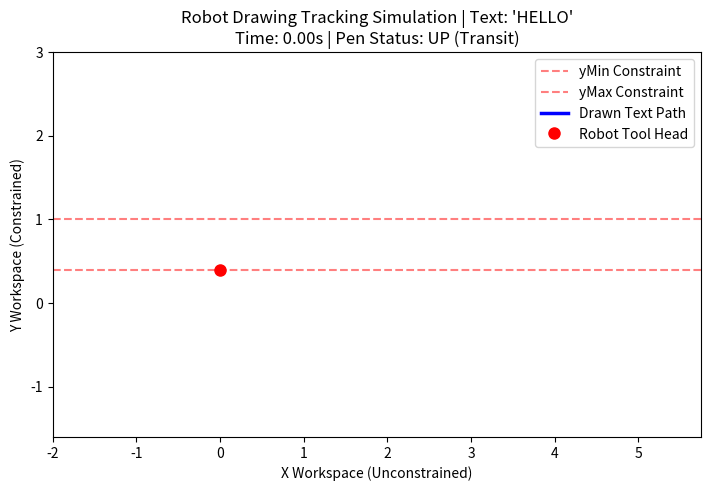

The script that saved this image:
import os
import csv
import numpy as np
import matplotlib.pyplot as plt
import matplotlib.animation as animation

STROKE_FONT = {
    "A": [[(0.05, 0.0), (0.5, 1.0), (0.95, 0.0)], [(0.25, 0.45), (0.75, 0.45)]],
    "B": [
        [(0.1, 0.0), (0.1, 1.0)],
        [(0.1, 1.0), (0.72, 0.92), (0.85, 0.72), (0.72, 0.55), (0.1, 0.5)],
        [(0.1, 0.5), (0.78, 0.45), (0.92, 0.2), (0.75, 0.03), (0.1, 0.0)],
    ],
    "C": [
        [
            (0.9, 0.85),
            (0.7, 1.0),
            (0.25, 0.95),
            (0.05, 0.72),
            (0.05, 0.28),
            (0.25, 0.05),
            (0.7, 0.0),
            (0.9, 0.15),
        ]
    ],
    "D": [
        [
            (0.1, 0.0),
            (0.1, 1.0),
            (0.65, 0.95),
            (0.9, 0.72),
            (0.9, 0.28),
            (0.65, 0.05),
            (0.1, 0.0),
        ]
    ],
    "E": [
        [(0.85, 1.0), (0.1, 1.0), (0.1, 0.0), (0.85, 0.0)],
        [(0.1, 0.5), (0.65, 0.5)],
    ],
    "F": [[(0.1, 0.0), (0.1, 1.0), (0.85, 1.0)], [(0.1, 0.5), (0.65, 0.5)]],
    "G": [
        [
            (0.9, 0.82),
            (0.7, 1.0),
            (0.25, 0.95),
            (0.05, 0.72),
            (0.05, 0.28),
            (0.25, 0.05),
            (0.72, 0.0),
            (0.9, 0.2),
            (0.9, 0.45),
            (0.55, 0.45),
        ]
    ],
    "H": [[(0.1, 0.0), (0.1, 1.0)], [(0.9, 0.0), (0.9, 1.0)], [(0.1, 0.5), (0.9, 0.5)]],
    "I": [[(0.2, 1.0), (0.8, 1.0)], [(0.5, 1.0), (0.5, 0.0)], [(0.2, 0.0), (0.8, 0.0)]],
    "J": [[(0.8, 1.0), (0.8, 0.2), (0.62, 0.0), (0.32, 0.0), (0.15, 0.18)]],
    "K": [[(0.1, 0.0), (0.1, 1.0)], [(0.9, 1.0), (0.1, 0.48), (0.9, 0.0)]],
    "L": [[(0.1, 1.0), (0.1, 0.0), (0.85, 0.0)]],
    "M": [[(0.08, 0.0), (0.08, 1.0), (0.5, 0.35), (0.92, 1.0), (0.92, 0.0)]],
    "N": [[(0.1, 0.0), (0.1, 1.0), (0.9, 0.0), (0.9, 1.0)]],
    "O": [
        [
            (0.5, 1.0),
            (0.85, 0.85),
            (0.95, 0.5),
            (0.85, 0.15),
            (0.5, 0.0),
            (0.15, 0.15),
            (0.05, 0.5),
            (0.15, 0.85),
            (0.5, 1.0),
        ]
    ],
    "P": [
        [
            (0.1, 0.0),
            (0.1, 1.0),
            (0.68, 1.0),
            (0.88, 0.82),
            (0.88, 0.62),
            (0.68, 0.5),
            (0.1, 0.5),
        ]
    ],
    "Q": [
        [
            (0.5, 1.0),
            (0.85, 0.85),
            (0.95, 0.5),
            (0.85, 0.15),
            (0.5, 0.0),
            (0.15, 0.15),
            (0.05, 0.5),
            (0.15, 0.85),
            (0.5, 1.0),
        ],
        [(0.62, 0.25), (0.95, -0.08)],
    ],
    "R": [
        [
            (0.1, 0.0),
            (0.1, 1.0),
            (0.68, 1.0),
            (0.88, 0.82),
            (0.88, 0.62),
            (0.68, 0.5),
            (0.1, 0.5),
        ],
        [(0.48, 0.5), (0.9, 0.0)],
    ],
    "S": [
        [
            (0.88, 0.85),
            (0.68, 1.0),
            (0.25, 0.95),
            (0.08, 0.75),
            (0.25, 0.55),
            (0.7, 0.45),
            (0.9, 0.25),
            (0.7, 0.03),
            (0.22, 0.0),
            (0.05, 0.16),
        ]
    ],
    "T": [[(0.05, 1.0), (0.95, 1.0)], [(0.5, 1.0), (0.5, 0.0)]],
    "U": [
        [(0.1, 1.0), (0.1, 0.25), (0.28, 0.02), (0.72, 0.02), (0.9, 0.25), (0.9, 1.0)]
    ],
    "V": [[(0.05, 1.0), (0.5, 0.0), (0.95, 1.0)]],
    "W": [[(0.05, 1.0), (0.25, 0.0), (0.5, 0.62), (0.75, 0.0), (0.95, 1.0)]],
    "X": [[(0.08, 1.0), (0.92, 0.0)], [(0.92, 1.0), (0.08, 0.0)]],
    "Y": [[(0.05, 1.0), (0.5, 0.52), (0.95, 1.0)], [(0.5, 0.52), (0.5, 0.0)]],
    "Z": [[(0.08, 1.0), (0.92, 1.0), (0.08, 0.0), (0.92, 0.0)]],
    "0": [
        [
            (0.5, 1.0),
            (0.85, 0.85),
            (0.95, 0.5),
            (0.85, 0.15),
            (0.5, 0.0),
            (0.15, 0.15),
            (0.05, 0.5),
            (0.15, 0.85),
            (0.5, 1.0),
        ]
    ],
    "1": [[(0.35, 0.8), (0.5, 1.0), (0.5, 0.0)], [(0.3, 0.0), (0.72, 0.0)]],
    "2": [
        [(0.12, 0.75), (0.35, 1.0), (0.78, 0.95), (0.9, 0.7), (0.08, 0.0), (0.9, 0.0)]
    ],
    "3": [
        [
            (0.12, 0.88),
            (0.78, 1.0),
            (0.9, 0.7),
            (0.58, 0.5),
            (0.9, 0.3),
            (0.78, 0.0),
            (0.12, 0.12),
        ]
    ],
    "4": [[(0.78, 0.0), (0.78, 1.0), (0.1, 0.35), (0.95, 0.35)]],
    "5": [
        [
            (0.88, 1.0),
            (0.18, 1.0),
            (0.1, 0.55),
            (0.68, 0.55),
            (0.9, 0.32),
            (0.75, 0.05),
            (0.15, 0.0),
        ]
    ],
    "6": [
        [
            (0.85, 0.85),
            (0.62, 1.0),
            (0.22, 0.85),
            (0.08, 0.45),
            (0.28, 0.05),
            (0.72, 0.05),
            (0.9, 0.28),
            (0.7, 0.52),
            (0.12, 0.5),
        ]
    ],
    "7": [[(0.08, 1.0), (0.92, 1.0), (0.38, 0.0)]],
    "8": [
        [
            (0.5, 0.52),
            (0.22, 0.62),
            (0.12, 0.85),
            (0.35, 1.0),
            (0.68, 0.95),
            (0.88, 0.72),
            (0.5, 0.52),
            (0.15, 0.3),
            (0.3, 0.05),
            (0.7, 0.02),
            (0.9, 0.25),
            (0.5, 0.52),
        ]
    ],
    "9": [
        [
            (0.85, 0.5),
            (0.28, 0.48),
            (0.1, 0.72),
            (0.3, 0.95),
            (0.72, 0.95),
            (0.9, 0.55),
            (0.78, 0.15),
            (0.55, 0.0),
        ]
    ],
}

GLYPH_WIDTHS = {" ": 0.55, ".": 0.3, "-": 0.6}


def build_single_line_text_strokes(text_input, glyph_spacing=0.35):
    """Return centerline strokes for a simple single-line plotting font."""
    strokes = []
    cursor_x = 0.0

    for char in text_input.upper():
        if char == " ":
            cursor_x += GLYPH_WIDTHS[" "] + glyph_spacing
            continue

        glyph = STROKE_FONT.get(char)
        if glyph is None:
            print(f"[!] Skipping unsupported single-line character: {char!r}")
            cursor_x += 1.0 + glyph_spacing
            continue

        for stroke in glyph:
            strokes.append([(cursor_x + x, y) for x, y in stroke])
        cursor_x += GLYPH_WIDTHS.get(char, 1.0) + glyph_spacing

    return strokes


def strokes_to_waypoints(strokes, travel_samples=12):
    """Convert strokes to waypoints, including pen-up transit between strokes."""
    raw_points = []
    last_point = None

    for stroke in strokes:
        if len(stroke) == 0:
            continue

        start = stroke[0]
        if last_point is None:
            raw_points.append((start[0], start[1], 0))
        else:
            raw_points.append((last_point[0], last_point[1], 0))
            for alpha in np.linspace(0.0, 1.0, travel_samples + 1)[1:]:
                x = last_point[0] + alpha * (start[0] - last_point[0])
                y = last_point[1] + alpha * (start[1] - last_point[1])
                raw_points.append((x, y, 0))

        raw_points.append((start[0], start[1], 1))
        for x, y in stroke[1:]:
            raw_points.append((x, y, 1))
        last_point = stroke[-1]

    return raw_points


def generate_robot_art(text_input, y_min, y_max, velocity=10.0, stroke_width=0.5):
    """
    Generates robot trajectory waypoints from text, scales them to workspace boundaries,
    and outputs both a tracking CSV and a 3D projection mesh (OBJ/MTL).
    """
    output_dir = "csv_files"
    os.makedirs(output_dir, exist_ok=True)

    # ---------------------------------------------------------
    # Step 1: Extract Single-Line Stroke Geometry from Text
    # ---------------------------------------------------------
    # Filled font outlines produce hollow letters. This stroke font defines each
    # character as one or more centerline paths that a plotting robot can follow.
    strokes = build_single_line_text_strokes(text_input)
    raw_points = strokes_to_waypoints(strokes)

    if not raw_points:
        raise ValueError(
            "No single-line path could be generated from the provided text."
        )

    # ---------------------------------------------------------
    # Step 2: Enforce Workspace Constraints & Handle Scaling
    # ---------------------------------------------------------
    all_x = [p[0] for p in raw_points]
    all_y = [p[1] for p in raw_points]

    min_x, max_x = min(all_x), max(all_x)
    min_y, max_y = min(all_y), max(all_y)

    source_y_range = max_y - min_y
    target_y_range = y_max - y_min
    scale_factor = target_y_range / (source_y_range if source_y_range != 0 else 1.0)

    # Transform coordinates: map y safely, scale x identically to maintain aspect ratio
    scaled_points = []
    for x, y, pd in raw_points:
        sx = (x - min_x) * scale_factor  # Starts x smoothly at 0
        sy = y_min + (y - min_y) * scale_factor
        scaled_points.append((sx, sy, pd))

    # ---------------------------------------------------------
    # Step 3: Compute Time Vectors (t) based on Linear Velocity
    # ---------------------------------------------------------
    trajectory = []
    t = 0.0
    # Establish baseline index
    trajectory.append(
        (t, scaled_points[0][0], scaled_points[0][1], scaled_points[0][2])
    )

    for i in range(1, len(scaled_points)):
        x0, y0, _ = scaled_points[i - 1]
        x1, y1, pd1 = scaled_points[i]

        distance = np.hypot(x1 - x0, y1 - y0)
        if distance > 1e-5:
            dt = distance / velocity
            t += dt
        trajectory.append((t, x1, y1, pd1))

    # ---------------------------------------------------------
    # Step 4: Export to CSV
    # ---------------------------------------------------------
    csv_path = os.path.join(output_dir, "robot_trajectory.csv")
    with open(csv_path, mode="w", newline="") as f:
        writer = csv.writer(f)
        writer.writerow(["t", "x", "y", "penDown"])
        for row in trajectory:
            writer.writerow(
                [f"{row[0]:.4f}", f"{row[1]:.4f}", f"{row[2]:.4f}", int(row[3])]
            )

    print(f"[✔] Trajectory CSV written to: {csv_path}")

    # ---------------------------------------------------------
    # Step 5: Export OBJ & MTL Files (Flat Ribbon along exact paths)
    # ---------------------------------------------------------
    # Group points into active drawing strokes to build 3D mesh strips.
    # Pen-up transit stays in the CSV but is not rendered as ink in the OBJ.
    mesh_strokes = []
    current_stroke = []
    for pt in scaled_points:
        if pt[2] == 1:
            current_stroke.append((pt[0], pt[1]))
        else:
            if current_stroke:
                mesh_strokes.append(current_stroke)
                current_stroke = []
    if current_stroke:
        mesh_strokes.append(current_stroke)

    obj_vertices = []
    obj_faces = []
    v_idx = 1  # OBJ files are 1-indexed

    for stroke in mesh_strokes:
        n_pts = len(stroke)
        if n_pts < 2:
            continue

        # Calculate normals along the 2D path to extrude its physical width
        normals = []
        for i in range(n_pts):
            if i == 0:
                dx, dy = stroke[1][0] - stroke[0][0], stroke[1][1] - stroke[0][1]
            elif i == n_pts - 1:
                dx, dy = (
                    stroke[n_pts - 1][0] - stroke[n_pts - 2][0],
                    stroke[n_pts - 1][1] - stroke[n_pts - 2][1],
                )
            else:
                dx, dy = (
                    stroke[i + 1][0] - stroke[i - 1][0],
                    stroke[i + 1][1] - stroke[i - 1][1],
                )

            mag = np.hypot(dx, dy)
            nx, ny = (-dy / mag, dx / mag) if mag > 1e-8 else (1.0, 0.0)
            normals.append((nx, ny))

        stroke_v_start = v_idx
        for i in range(n_pts):
            x, y = stroke[i]
            nx, ny = normals[i]

            # Left and Right edges defining structural width at z=0 for sharp projection mapping
            obj_vertices.append(
                (x + nx * (stroke_width / 2.0), y + ny * (stroke_width / 2.0), 0.0)
            )
            obj_vertices.append(
                (x - nx * (stroke_width / 2.0), y - ny * (stroke_width / 2.0), 0.0)
            )
            v_idx += 2

        # Connect the generated edges into solid quad surfaces
        for i in range(n_pts - 1):
            l_i = stroke_v_start + 2 * i
            r_i = stroke_v_start + 2 * i + 1
            l_next = stroke_v_start + 2 * (i + 1)
            r_next = stroke_v_start + 2 * (i + 1) + 1

            obj_faces.append((r_i, r_next, l_next))
            obj_faces.append((r_i, l_next, l_i))

    obj_path = os.path.join(output_dir, "text_mesh.obj")
    mtl_path = os.path.join(output_dir, "text_material.mtl")

    # Opening with "w" intentionally overwrites old OBJ/MTL exports.
    with open(mtl_path, "w") as f:
        f.write("# Material definitions for text background overlay\n")
        f.write("newmtl NeonProjectionColor\n")
        f.write("Ka 0.0 0.5 1.0\n")  # Ambient cyan-blue highlight
        f.write("Kd 0.0 0.6 1.0\n")  # Diffuse
        f.write("Illum 1\n")

    with open(obj_path, "w") as f:
        f.write(f"mtllib text_material.mtl\n")
        for v in obj_vertices:
            f.write(f"v {v[0]:.4f} {v[1]:.4f} {v[2]:.4f}\n")
        f.write("usemtl NeonProjectionColor\n")
        for face in obj_faces:
            f.write(f"f {face[0]} {face[1]} {face[2]}\n")

    print(f"[✔] 3D Mesh OBJ written to: {obj_path}")

    # ---------------------------------------------------------
    # Step 6: Animated Real-Time Simulation Plotting
    # ---------------------------------------------------------
    fig, ax = plt.subplots(figsize=(12, 5))
    max_x_bound = max([p[0] for p in scaled_points])
    ax.set_xlim(-2, max_x_bound + 2)
    ax.set_ylim(y_min - 2, y_max + 2)
    ax.set_aspect("equal")
    ax.axhline(y_min, color="r", linestyle="--", alpha=0.5, label="yMin Constraint")
    ax.axhline(y_max, color="r", linestyle="--", alpha=0.5, label="yMax Constraint")

    # Process visual timeline arrays including NaN dividers to omit drawing lines when pen is raised
    vis_x, vis_y = [], []
    for i in range(len(trajectory)):
        _, x_val, y_val, pd_val = trajectory[i]
        if i > 0 and trajectory[i - 1][3] == 0 and pd_val == 1:
            vis_x.append(np.nan)
            vis_y.append(np.nan)

        if pd_val == 1:
            vis_x.append(x_val)
            vis_y.append(y_val)
        else:
            vis_x.append(np.nan)
            vis_y.append(np.nan)

    (line,) = ax.plot([], [], "b-", lw=2.5, label="Drawn Text Path")
    (pen_dot,) = ax.plot([], [], "ro", markersize=8, label="Robot Tool Head")
    ax.legend(loc="upper right")
    ax.set_xlabel("X Workspace (Unconstrained)")
    ax.set_ylabel("Y Workspace (Constrained)")

    # Downsample frame indices slightly to secure snappy playback rates for long text blocks
    step = max(1, len(trajectory) // 250)
    frame_indices = list(range(0, len(trajectory), step))
    if frame_indices[-1] != len(trajectory) - 1:
        frame_indices.append(len(trajectory) - 1)

    def update_frame(frame_idx):
        line.set_data(vis_x[: frame_idx + 1], vis_y[: frame_idx + 1])
        t_val, cur_x, cur_y, pd_val = trajectory[frame_idx]
        pen_dot.set_data([cur_x], [cur_y])
        pen_dot.set_color("green" if pd_val == 1 else "red")
        ax.set_title(
            f"Robot Drawing Tracking Simulation | Text: '{text_input}'\n"
            f"Time: {t_val:.2f}s | Pen Status: {'DOWN (Writing)' if pd_val == 1 else 'UP (Transit)'}"
        )
        return line, pen_dot

    ani = animation.FuncAnimation(
        fig, update_frame, frames=frame_indices, interval=25, blit=True, repeat=False
    )
    # plt.show()


if __name__ == "__main__":
    # --- Configurable Variables ---
    INPUT_STRING = "HELLO"
    Y_MIN_LIMIT = 0.4
    Y_MAX_LIMIT = 1.0
    FEED_RATE = 1  # Units per second velocity
    STROKE_WIDTH = 0.1  # Visual rendering width inside the OBJ file

    generate_robot_art(
        text_input=INPUT_STRING,
        y_min=Y_MIN_LIMIT,
        y_max=Y_MAX_LIMIT,
        velocity=FEED_RATE,
        stroke_width=STROKE_WIDTH,
    )
